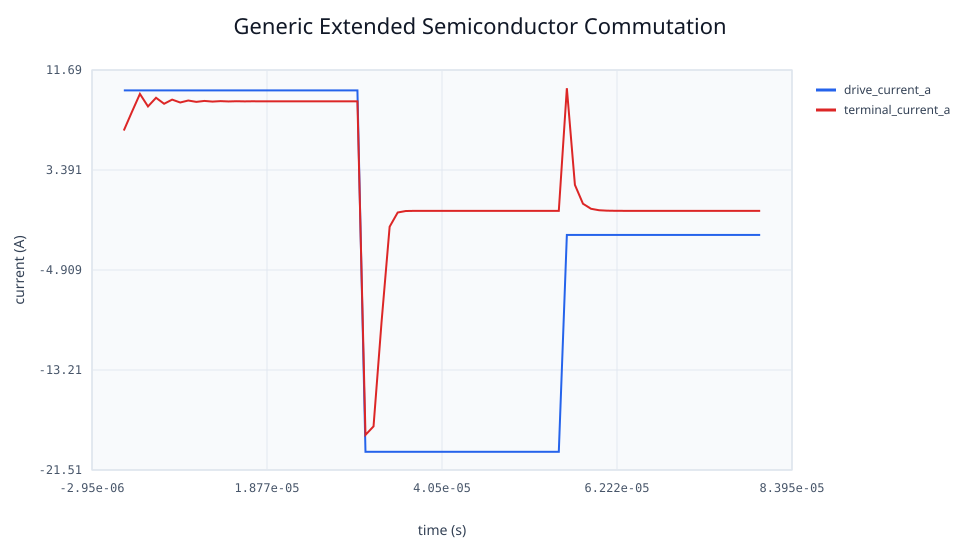

The table this chart was drawn from, first rows:
time_s, terminal_voltage_v, drive, terminal, stored_recovery_charge_c, displacement_current_a, junction_temperature_k, cumulative_dissipated_energy_j
1e-06, 16.67, 10, 6.667, 1.66666805555e-05, 6.667, 300, 5.00138888426e-07
2e-06, 8.974, 10, 8.205, 2.88461511752e-05, -9.744, 300, 8.103924337e-05
3e-06, 1.479, 10, 9.704, 2.65039524093e-05, 6.746, 300, 0.0001638
4e-06, 6.668, 10, 8.666, 3.32002599921e-05, -4.67, 300, 0.0002104
5e-06, 3.076, 10, 9.385, 3.27933425427e-05, 3.233, 300, 0.0002643
6e-06, 5.563, 10, 8.887, 3.65992111233e-05, -2.238, 300, 0.0003048
7e-06, 3.841, 10, 9.232, 3.69011761125e-05, 1.55, 300, 0.0003505
8e-06, 5.033, 10, 8.993, 3.91394543306e-05, -1.073, 300, 0.0003905
9e-06, 4.208, 10, 9.158, 3.96293195218e-05, 0.7427, 300, 0.0004336
1e-05, 4.779, 10, 9.044, 4.0989717431e-05, -0.5142, 300, 0.0004741
1.1e-05, 4.384, 10, 9.123, 4.14641829516e-05, 0.356, 300, 0.0005162
1.2e-05, 4.657, 10, 9.069, 4.23159397034e-05, -0.2464, 300, 0.0005571
1.3e-05, 4.468, 10, 9.106, 4.27097893533e-05, 0.1706, 300, 0.0005987
1.4e-05, 4.599, 10, 9.08, 4.32567303787e-05, -0.1181, 300, 0.0006399
1.5e-05, 4.508, 10, 9.098, 4.35610840393e-05, 0.08177, 300, 0.0006813
1.6e-05, 4.571, 10, 9.086, 4.39195486086e-05, -0.05661, 300, 0.0007226
1.7e-05, 4.528, 10, 9.094, 4.41456899546e-05, 0.03919, 300, 0.0007639
1.8e-05, 4.558, 10, 9.088, 4.43843881652e-05, -0.02713, 300, 0.0008052
1.9e-05, 4.537, 10, 9.093, 4.45485168946e-05, 0.01878, 300, 0.0008466
2e-05, 4.551, 10, 9.09, 4.470937376e-05, -0.013, 300, 0.0008879
2.1e-05, 4.541, 10, 9.092, 4.4826748354e-05, 0.009003, 300, 0.0009292
2.2e-05, 4.548, 10, 9.09, 4.49361032191e-05, -0.006233, 300, 0.0009705
2.3e-05, 4.543, 10, 9.091, 4.50192411711e-05, 0.004315, 300, 0.001012
2.4e-05, 4.547, 10, 9.091, 4.50940550993e-05, -0.002987, 300, 0.001053
2.5e-05, 4.545, 10, 9.091, 4.51525699845e-05, 0.002068, 300, 0.001094
2.6e-05, 4.546, 10, 9.091, 4.52039839653e-05, -0.001432, 300, 0.001136
2.7e-05, 4.545, 10, 9.091, 4.52449932426e-05, 0.0009913, 300, 0.001177
2.8e-05, 4.546, 10, 9.091, 4.52804385142e-05, -0.0006863, 300, 0.001218
2.9e-05, 4.545, 10, 9.091, 4.53090964048e-05, 0.0004751, 300, 0.00126
3e-05, 4.546, 10, 9.091, 4.53335870973e-05, -0.0003289, 300, 0.001301
3.1e-05, -7.025, -20, -18.59, 2.60694233605e-05, -4.545, 300, 0.001374
3.2e-05, -10.56, -20, -17.89, 4.12580231053e-06, 3.23, 300, 0.001535
3.3e-05, -54.03, -20, -9.194, 0, -9.194, 300, 0.00165
3.4e-05, -93.42, -20, -1.316, 0, -1.316, 300, 0.00165
3.5e-05, -99.31, -20, -0.1376, 0, -0.1376, 300, 0.00165
3.6e-05, -99.93, -20, -0.0138, 0, -0.0137, 300, 0.00165
3.7e-05, -99.99, -20, -0.001458, 0, -0.001358, 300, 0.00165
3.8e-05, -100, -20, -0.0002345, 0, -0.0001345, 300, 0.00165
3.9e-05, -100, -20, -0.0001133, 0, -1.33275625477e-05, 300, 0.00165
4e-05, -100, -20, -0.0001013, 0, -1.32027757286e-06, 300, 0.00165
4.1e-05, -100, -20, -0.0001001, 0, -1.30784980809e-07, 300, 0.00165
4.2e-05, -100, -20, -0.0001, 0, -1.29553143298e-08, 300, 0.00165
4.3e-05, -100, -20, -0.0001, 0, -1.28334000675e-09, 300, 0.00165
4.4e-05, -100, -20, -9.99996271343e-05, 0, -1.27132480758e-10, 300, 0.00165
4.5e-05, -100, -20, -9.99993728694e-05, 0, 1.27132480758e-10, 300, 0.00165
4.6e-05, -100, -20, -9.99996271343e-05, 0, -1.27132480758e-10, 300, 0.00165
4.7e-05, -100, -20, -9.99993728694e-05, 0, 1.27132480758e-10, 300, 0.00165
4.8e-05, -100, -20, -9.99996271343e-05, 0, -1.27132480758e-10, 300, 0.00165
4.9e-05, -100, -20, -9.99993728694e-05, 0, 1.27132480758e-10, 300, 0.00165
5e-05, -100, -20, -9.99996271343e-05, 0, -1.27132480758e-10, 300, 0.00165
5.1e-05, -100, -20, -9.99993728694e-05, 0, 1.27132480758e-10, 300, 0.00165
5.2e-05, -100, -20, -9.99996271343e-05, 0, -1.27132480758e-10, 300, 0.00165
5.3e-05, -100, -20, -9.99993728694e-05, 0, 1.27132480758e-10, 300, 0.00165
5.4e-05, -100, -20, -9.99996271343e-05, 0, -1.27132480758e-10, 300, 0.00165
5.5e-05, -100, -20, -9.99993728694e-05, 0, 1.27132480758e-10, 300, 0.00165
5.6e-05, -60.91, -2, 10.18, 0, 10.18, 300, 0.00165
5.7e-05, -20.78, -2, 2.155, 0, 2.155, 300, 0.00165
5.8e-05, -12.95, -2, 0.5909, 0, 0.5909, 300, 0.00165
5.9e-05, -10.86, -2, 0.1713, 0, 0.1713, 300, 0.00165
6e-05, -10.25, -2, 0.05045, 0, 0.05046, 300, 0.00165
... 20 more rows
